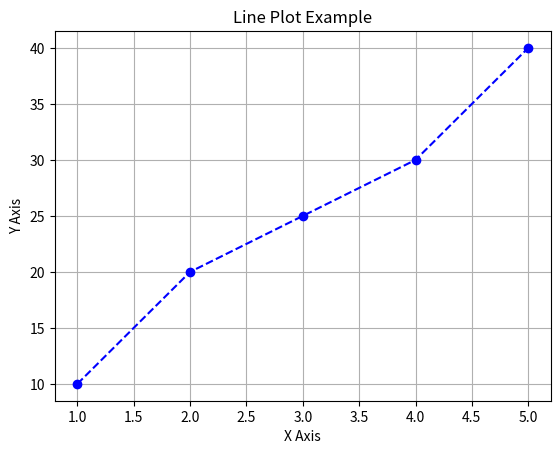

Source code (Python):
import matplotlib.pyplot as plt

x = [1, 2, 3, 4, 5]
y = [10, 20, 25, 30, 40]

plt.plot(x, y, marker='o', linestyle='--', color='blue')
plt.title("Line Plot Example")
plt.xlabel("X Axis")
plt.ylabel("Y Axis")
plt.grid(True)

plt.show()
